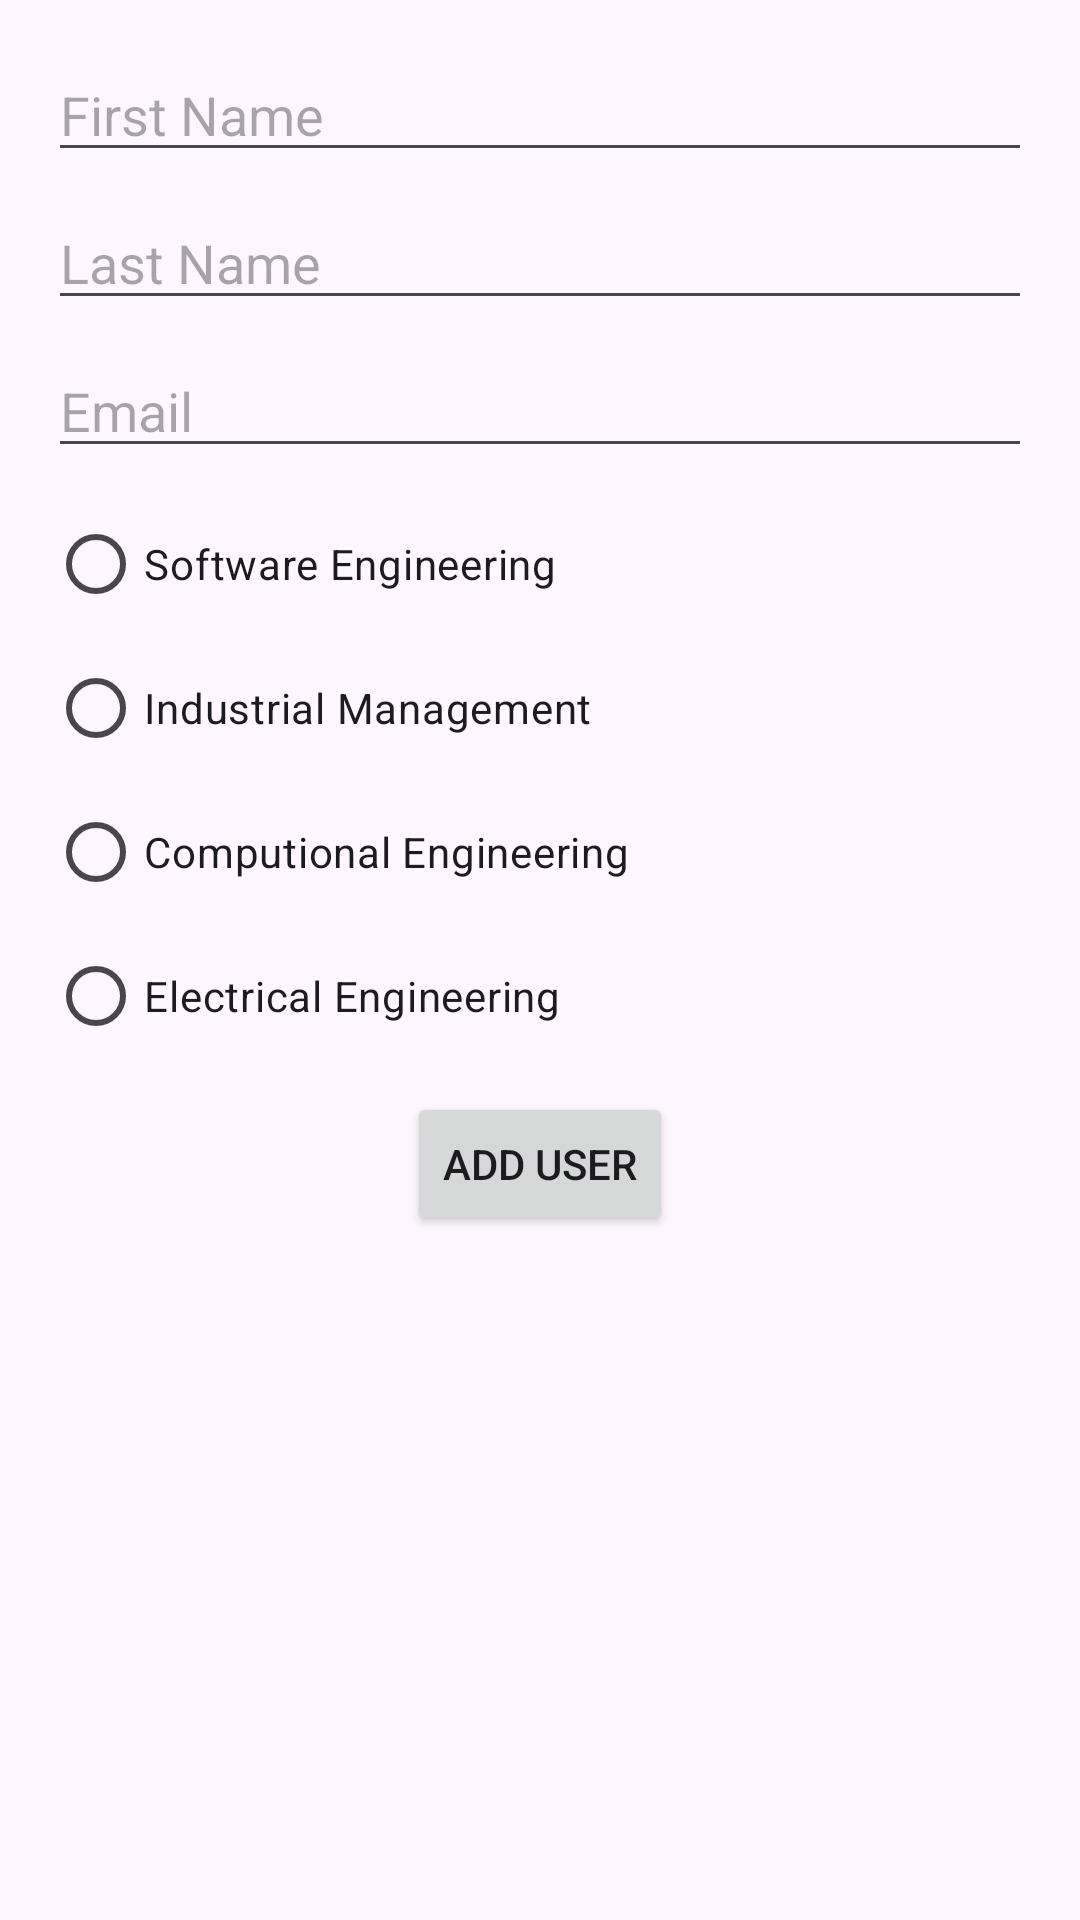

This screen was rendered from an Android layout file. Write that file and the resources it references.
<!-- AndroidManifest.xml: application theme Theme.Assingment9 -->
<!-- res/layout/activity_add_user.xml -->
<?xml version="1.0" encoding="utf-8"?>
<RelativeLayout xmlns:android="http://schemas.android.com/apk/res/android"
    android:layout_width="match_parent"
    android:layout_height="match_parent"
    android:padding="16dp">

    <EditText
        android:id="@+id/editFirstName"
        android:layout_width="match_parent"
        android:layout_height="wrap_content"
        android:hint="First Name"
        android:layout_centerHorizontal="true"
        android:layout_marginBottom="8dp"/>

    <EditText
        android:id="@+id/editLastName"
        android:layout_width="match_parent"
        android:layout_height="wrap_content"
        android:hint="Last Name"
        android:layout_below="@id/editFirstName"
        android:layout_centerHorizontal="true"
        android:layout_marginBottom="8dp"/>

    <EditText
        android:id="@+id/editEmail"
        android:layout_width="match_parent"
        android:layout_height="wrap_content"
        android:hint="Email"
        android:layout_below="@id/editLastName"
        android:layout_centerHorizontal="true"
        android:layout_marginBottom="8dp"/>

    <RadioGroup
        android:id="@+id/radioDegreeProgram"
        android:layout_width="match_parent"
        android:layout_height="wrap_content"
        android:orientation="vertical"
        android:layout_below="@id/editEmail"
        android:layout_centerHorizontal="true"
        android:layout_marginBottom="8dp">

        <RadioButton
            android:id="@+id/seRadioButton"
            android:layout_width="wrap_content"
            android:layout_height="wrap_content"
            android:text="Software Engineering"/>

        <RadioButton
            android:id="@+id/imRadioButton"
            android:layout_width="wrap_content"
            android:layout_height="wrap_content"
            android:text="Industrial Management"/>

        <RadioButton
            android:id="@+id/ceRadioButton"
            android:layout_width="wrap_content"
            android:layout_height="wrap_content"
            android:text="Computional Engineering"/>

        <RadioButton
            android:id="@+id/eeRadioButton"
            android:layout_width="wrap_content"
            android:layout_height="wrap_content"
            android:text="Electrical Engineering"/>
    </RadioGroup>

    <Button
        android:id="@+id/addUserButton"
        android:layout_width="wrap_content"
        android:layout_height="wrap_content"
        android:text="ADD USER"
        android:layout_below="@id/radioDegreeProgram"
        android:layout_centerHorizontal="true"/>
</RelativeLayout>
<!-- resources referenced by this layout -->
<resources>
  <style name="Theme.Assingment9" parent="Base.Theme.Assingment9" />
  <style name="Base.Theme.Assingment9" parent="Theme.Material3.DayNight.NoActionBar">
          
          
      </style>
</resources>
